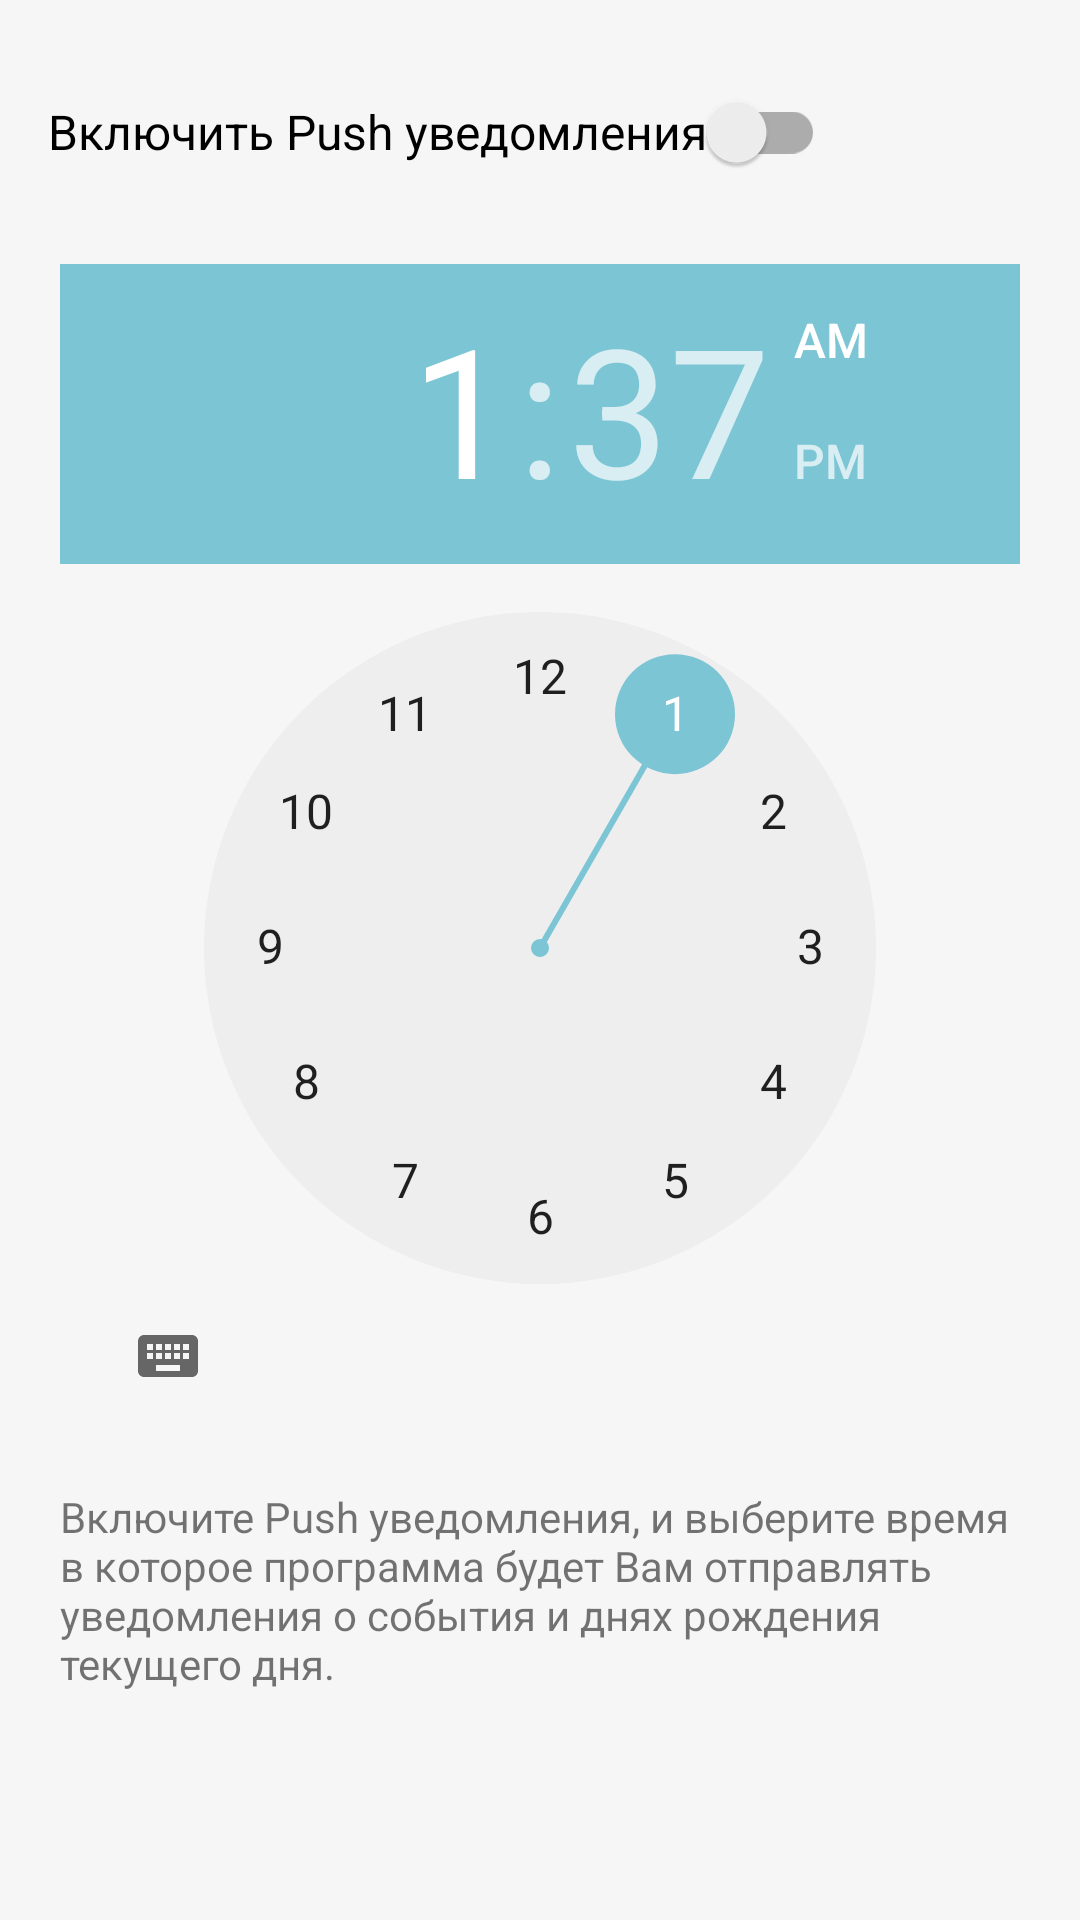

Write the Android layout XML for this screen, with the resource values it uses.
<!-- AndroidManifest.xml: application theme Theme.PerfectDaySplashScreenTheme -->
<!-- res/layout/fragment_push_setting.xml -->
<?xml version="1.0" encoding="utf-8"?>
<androidx.constraintlayout.widget.ConstraintLayout xmlns:android="http://schemas.android.com/apk/res/android"
    xmlns:app="http://schemas.android.com/apk/res-auto"
    android:layout_width="match_parent"
    android:layout_height="match_parent"
    android:clickable="true">

    <androidx.constraintlayout.widget.Guideline
        android:id="@+id/guideline_top"
        android:layout_width="wrap_content"
        android:layout_height="wrap_content"
        android:orientation="horizontal"
        app:layout_constraintGuide_begin="20dp" />

    <androidx.appcompat.widget.SwitchCompat
        android:id="@+id/switch_onpush"
        android:layout_width="wrap_content"
        android:layout_height="wrap_content"
        android:layout_marginStart="@dimen/margin_large_x"
        android:switchPadding="@dimen/margin_large"
        android:text="@string/header_push_switch"
        android:textSize="@dimen/text_size_large"
        app:layout_constraintStart_toStartOf="parent"
        app:layout_constraintTop_toTopOf="@id/guideline_top" />

    <TimePicker
        android:id="@+id/timepicker_push"
        style="@style/Widget.MaterialComponents.TimePicker"
        android:layout_width="0dp"
        android:layout_height="wrap_content"
        android:layout_margin="@dimen/margin_large_xx"
        android:visibility="visible"
        app:layout_constraintEnd_toEndOf="parent"
        app:layout_constraintStart_toStartOf="parent"
        app:layout_constraintTop_toBottomOf="@+id/switch_onpush" />


    <TextView
        android:id="@+id/textView_help"
        android:layout_width="0dp"
        android:layout_height="wrap_content"
        android:layout_margin="@dimen/margin_large_xx"
        android:text="@string/push_help_description"
        android:visibility="visible"
        app:layout_constraintEnd_toEndOf="parent"
        app:layout_constraintStart_toStartOf="parent"
        app:layout_constraintTop_toBottomOf="@+id/timepicker_push" />

</androidx.constraintlayout.widget.ConstraintLayout>
<!-- resources referenced by this layout -->
<resources>
  <dimen name="margin_large">12dp</dimen>
  <dimen name="margin_large_x">16dp</dimen>
  <dimen name="margin_large_xx">20dp</dimen>
  
      //PADDING
  <dimen name="text_size_large">16sp</dimen>
  <string name="header_push_switch">Включить Push уведомления</string>
  <string name="push_help_description">Включите Push уведомления, и выберите время в которое программа будет Вам отправлять уведомления о события и днях рождения текущего дня.</string>
  <style name="Theme.PerfectDaySplashScreenTheme" parent="Theme.PerfectDay">
          <item name="android:windowBackground">@drawable/splash_screen</item>
      </style>
  <style name="Theme.PerfectDay" parent="Theme.MaterialComponents.DayNight.NoActionBar">
          <item name="colorPrimary">@color/white</item>
          <item name="colorOnPrimary">@color/primary_text_color</item>
          <item name="colorSecondary">@color/color_primary</item>
          <item name="colorOnSecondary">@color/white</item>
          <item name="colorSurface">@color/white</item>
          <item name="colorOnSurface">@color/grey_text_color</item>
          <item name="android:colorBackground">@color/background</item>
          <item name="android:statusBarColor">@color/white</item>
          <item name="android:windowLightStatusBar">true</item>
  
          <item name="background_holiday_item">@color/color_primary</item>z
          <item name="bottom_nav_pressed_icon_color">@color/primary_text_color</item>
          <item name="holiday_text_color">@color/white</item>
          <item name="item_menu_color">@color/primary_text_color</item>
          <item name="background_item">@color/white</item>
          <item name="text_color_primary_to_primary_app">@color/primary_text_color</item>
          <item name="text_color_primary_to_white">@color/primary_text_color</item>
          <item name="text_color_fact_of_the_day">@color/grey_text_color</item>
          <item name="text_color_not_checked_button">@color/primary_text_color</item>
          <item name="tab_layout_not_checked_background">@color/background</item>
          <item name="dialog_fragment_background">@color/background</item>
          <item name="gradient_friend_color">@color/gradient_color_light</item>
  
          <item name="intro_card_bg">#03424F</item>
          <item name="intro_card_text">@color/white</item>
          <item name="intro_card_circle_indicator">@color/grey_text_color</item>
          <item name="bottomSheetDialogTheme">@style/PerfectDay.BottomSheetDialogTheme</item>
      </style>
  <!-- drawable splash_screen: jpg bitmap (drawable, 25222 bytes) -->
  <color name="white">#FFFFFFFF</color>
  <color name="primary_text_color">#03424F</color>
  <color name="color_primary">#7CC5D4</color>
  <color name="grey_text_color">#8A989B</color>
  <color name="background">#F6F6F6</color>
  <color name="gradient_color_light">#D5D5D5</color>
  <style name="PerfectDay.BottomSheetDialogTheme" parent="Theme.Design.Light.BottomSheetDialog">
          <item name="bottomSheetStyle">@style/BBPlay.BottomSheetStyle</item>
      </style>
  <style name="BBPlay.BottomSheetStyle" parent="Widget.Design.BottomSheet.Modal">
          <item name="android:background">@drawable/bg_bottom_fragment</item>
      </style>
  <!-- drawable bg_bottom_fragment (drawable) -->
  <?xml version="1.0" encoding="utf-8"?>
  <shape xmlns:android="http://schemas.android.com/apk/res/android">
      <solid android:color="?attr/tab_layout_not_checked_background" />
      <corners
          android:topLeftRadius="30dp"
          android:topRightRadius="30dp" />
  </shape>
</resources>
